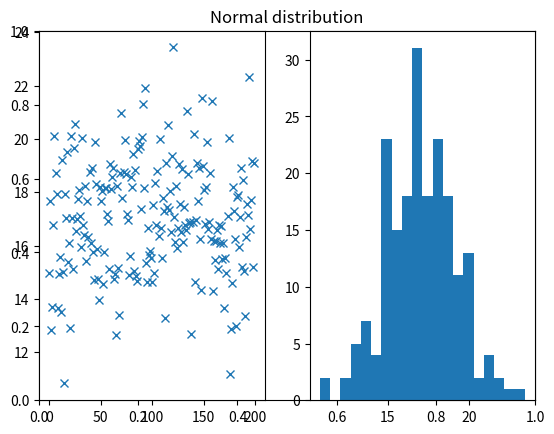

Reproduce this figure in Python.
# exercise 4.1.2

import numpy as np
from matplotlib.pyplot import figure, hist, plot, show, subplot, title

# Number of samples
N = 200

# Mean
mu = 17

# Standard deviation
s = 2

# Number of bins in histogram
nbins = 20

# Generate samples from the Normal distribution
X = np.random.normal(mu, s, N).T
# or equally:
X = np.random.randn(N).T * s + mu

# Plot the samples and histogram
figure()
title("Normal distribution")
subplot(1, 2, 1)
plot(X, "x")
subplot(1, 2, 2)
hist(X, bins=nbins)

# Compute empirical mean and standard deviation
mu_ = X.mean()
s_ = X.std(ddof=1)

print("Theoretical mean: ", mu)
print("Theoretical std.dev.: ", s)
print("Empirical mean: ", mu_)
print("Empirical std.dev.: ", s_)

show()

print("Ran Exercise 4.1.2")
